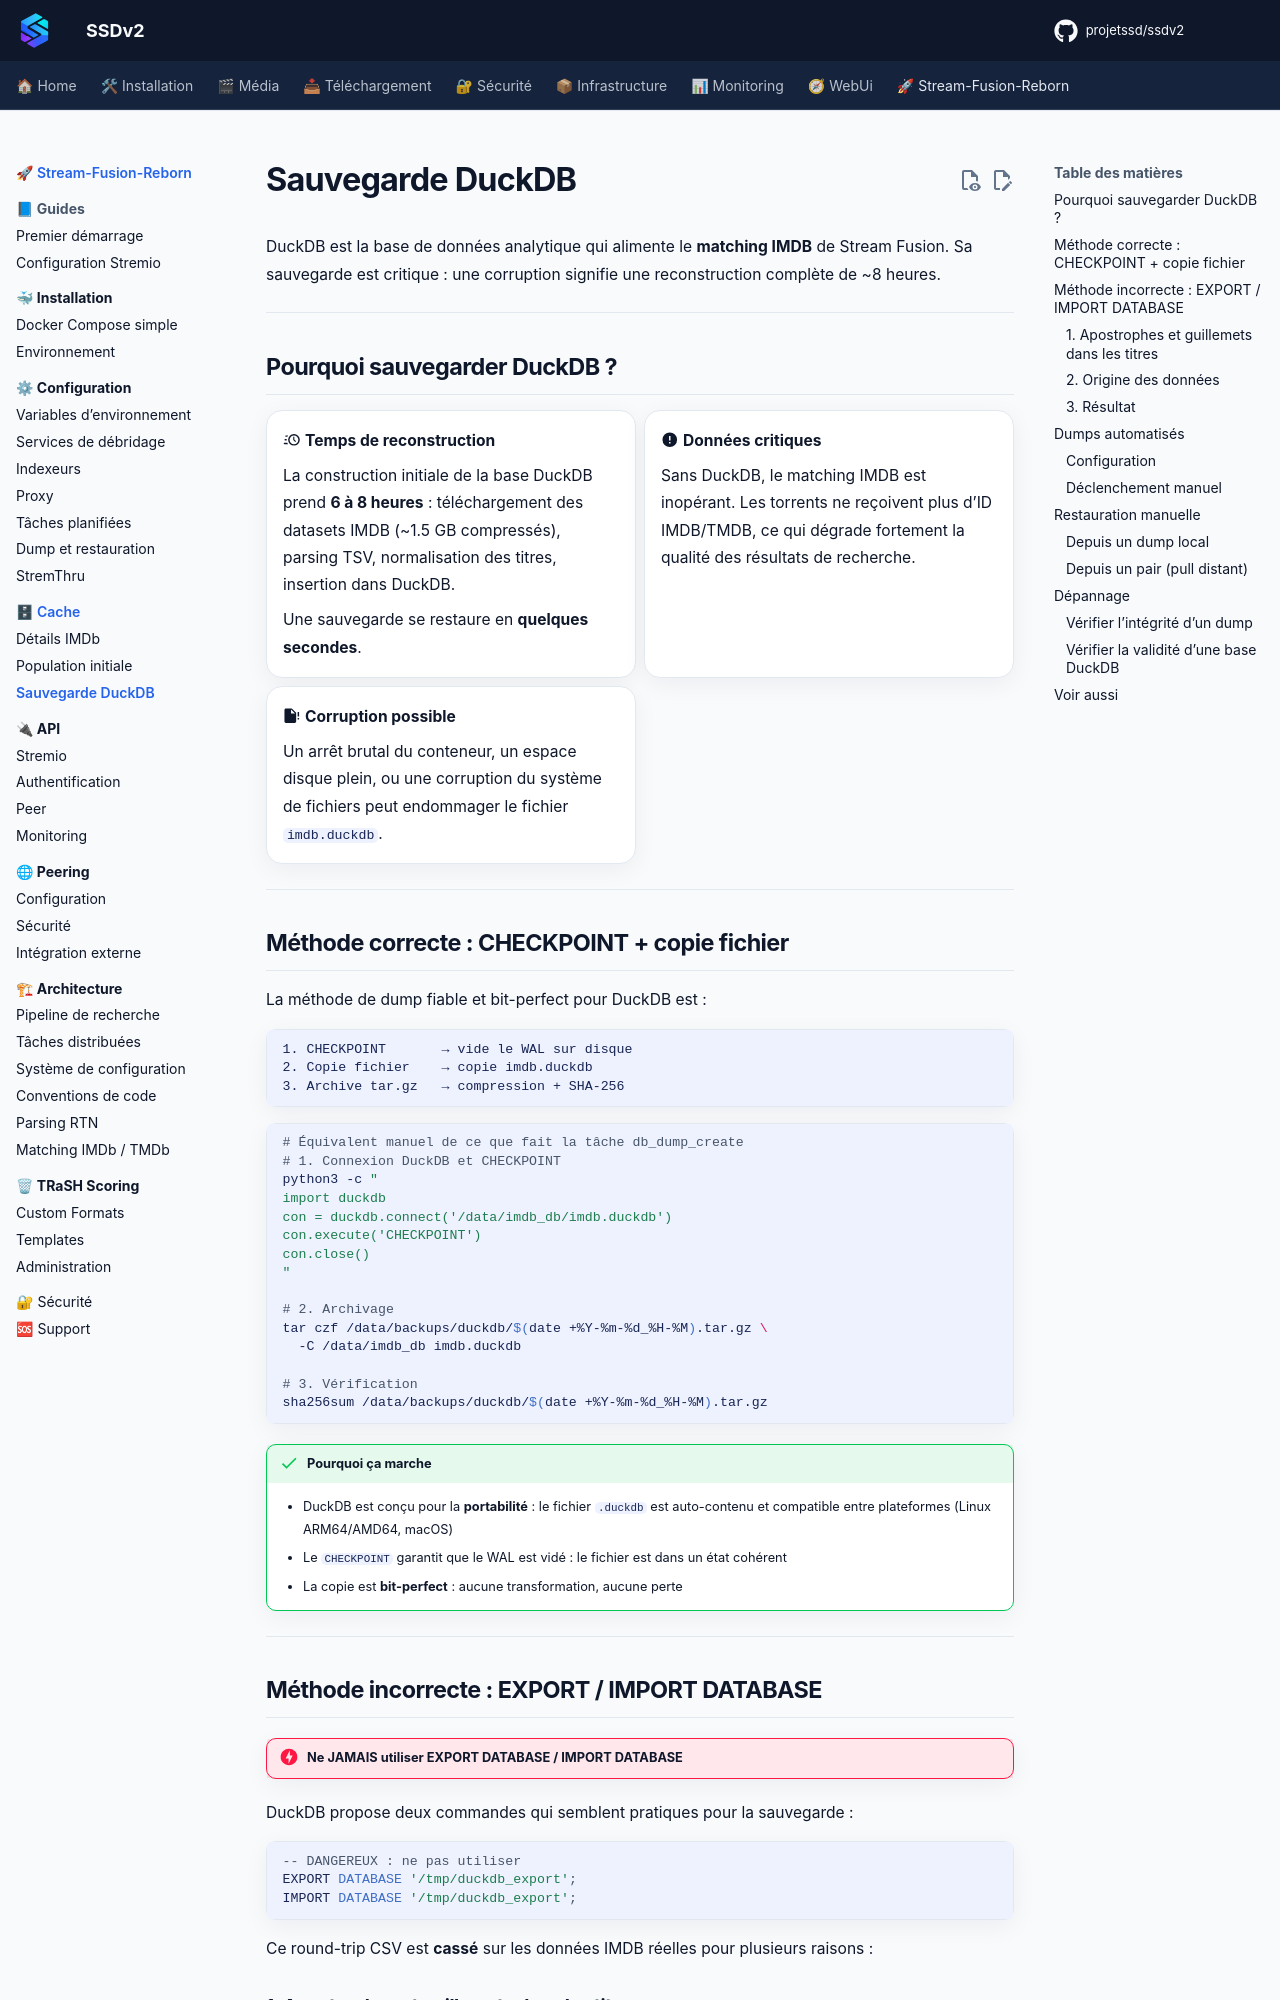

repository: projetssd/ssdv2_docs · page: stream-fusion-reborn/cache/sauvegarde-duckdb/index.html · generator: mkdocs

# Sauvegarde DuckDB

DuckDB est la base de données analytique qui alimente le **matching IMDB** de Stream Fusion. Sa sauvegarde est critique : une corruption signifie une reconstruction complète de ~8 heures.

---

## Pourquoi sauvegarder DuckDB ?

<div class="grid cards" markdown>

-   :material-clock-fast: **Temps de reconstruction**

    La construction initiale de la base DuckDB prend **6 à 8 heures** : téléchargement des datasets IMDB (~1.5 GB compressés), parsing TSV, normalisation des titres, insertion dans DuckDB.
    
    Une sauvegarde se restaure en **quelques secondes**.

-   :material-alert-circle: **Données critiques**

    Sans DuckDB, le matching IMDB est inopérant. Les torrents ne reçoivent plus d'ID IMDB/TMDB, ce qui dégrade fortement la qualité des résultats de recherche.

-   :material-file-alert: **Corruption possible**

    Un arrêt brutal du conteneur, un espace disque plein, ou une corruption du système de fichiers peut endommager le fichier `imdb.duckdb`.

</div>

---

## Méthode correcte : CHECKPOINT + copie fichier

La méthode de dump fiable et bit-perfect pour DuckDB est :

```
1. CHECKPOINT       → vide le WAL sur disque
2. Copie fichier    → copie imdb.duckdb
3. Archive tar.gz   → compression + SHA-256
```

```bash
# Équivalent manuel de ce que fait la tâche db_dump_create
# 1. Connexion DuckDB et CHECKPOINT
python3 -c "
import duckdb
con = duckdb.connect('/data/imdb_db/imdb.duckdb')
con.execute('CHECKPOINT')
con.close()
"

# 2. Archivage
tar czf /data/backups/duckdb/$(date +%Y-%m-%d_%H-%M).tar.gz \
  -C /data/imdb_db imdb.duckdb

# 3. Vérification
sha256sum /data/backups/duckdb/$(date +%Y-%m-%d_%H-%M).tar.gz
```

!!! success "Pourquoi ça marche"
    - DuckDB est conçu pour la **portabilité** : le fichier `.duckdb` est auto-contenu et compatible entre plateformes (Linux ARM64/AMD64, macOS)
    - Le `CHECKPOINT` garantit que le WAL est vidé : le fichier est dans un état cohérent
    - La copie est **bit-perfect** : aucune transformation, aucune perte

---

## Méthode incorrecte : EXPORT / IMPORT DATABASE

!!! danger "Ne JAMAIS utiliser EXPORT DATABASE / IMPORT DATABASE"

DuckDB propose deux commandes qui semblent pratiques pour la sauvegarde :

```sql
-- DANGEREUX : ne pas utiliser
EXPORT DATABASE '/tmp/duckdb_export';
IMPORT DATABASE '/tmp/duckdb_export';
```

Ce round-trip CSV est **cassé** sur les données IMDB réelles pour plusieurs raisons :
